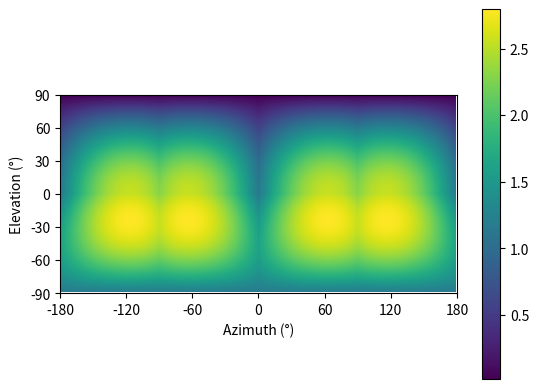

The matplotlib source for this figure:
########################################################################################################################
#
# @file: solar_cell_performance.py
# @details: Calculates the solar cell power with regards to azimuth angle, elevation angle and temperature.
#
########################################################################################################################

import numpy as np
import matplotlib.pyplot as plt
import argparse

# --------------------------------------------------------------------------------------------------------- Constants --
# The solar power density in space, according to standardized AM0 spectrum. In W/m^2.
POWER_DENSITY_AM0 = 1366.1

# The following variables can be changed, in order to adjust the simulation.
# --------------------------------------------------------------------------------------------- Solar Cell Properties --

# The solar cell area (in m^2) on the different cubesat faces. Negative areas indicate that the areas point into
# negative directions.
# @formatter:off
solar_cell_area = np.array(
    [    # X            # Y        # Z
        [32e-4,         0,          0       ],     # X+
        [-32e-4,        0,          0       ],     # X-
        [0,             64e-4,      0       ],     # Y+
        [0,             -64e-4,     0       ],     # Y-
        [0,             0,          32e-4   ],     # Z+
        [0,             0,          0       ]      # Z-
    ],
    dtype=np.double
)
# @formatter:on

# Solar cell efficiency
n = 0.284
# Solar cell voltage at maximum power point (Volt)
v_op = 2.343
# Solar cell current at maximum power point (Ampere)
i_op = 0.50157
# The reference temperature the maximum power values refer to(°C)
t_op = 28

# Temperature gradient of the optimum power voltage. (mV/°C)
v_op_temp_grad = -6.8
# Temperature gradient of the optimum power current. (mA/°C)
i_op_temp_grad = 0.20

# The temperature of the solar cells. (Celsius)
solar_cell_temp = 60

# --------------------------------------------------------------------------------------------- Simulation Properties --

# The step size of the simulation (degree)
step_size = 1


# --------------------------------------------------------------------------------------------------------- Functions --
def get_rotation_matrix_azimuth(angle):
    """
    Rotates the object around the azimuth axis (z-axis) by the given angle.
    :param object: The object that shall be rotated.
    :param angle: The angle in radian.
    :return: A rotated object.
    """
    # @formatter:off
    return np.array(
        [[np.cos(angle),    -1 * np.sin(angle),     0],
         [np.sin(angle),    np.cos(angle),          0],
         [0,                0,                      1]],
        dtype=np.double).T
    # @formatter:on


def get_rotation_matrix_elevation(angle):
    """
    Rotates the object around the elevation axis (y-axis) by the given angle.
    :param object: The object that shall be rotated.
    :param angle: The angle in radian.
    :return: A rotated object.
    """
    return np.array(
        [[np.cos(angle), 0, np.sin(angle)],
         [0, 1, 0],
         [-1 * np.sin(angle), 0, np.cos(angle)]], dtype=np.double).T


# -------------------------------------------------------------------------------------------------------------- Main --
def main(out_file: str):
    # Construct the azimuth/elevation ranges.
    azimuth_degrees = np.arange(start=-179, stop=180, step=step_size, dtype=np.int32)
    elevation_degrees = np.arange(start=-89, stop=90, step=step_size, dtype=np.int32)
    azimuth_radians = azimuth_degrees * np.pi / 180
    elevation_radians = elevation_degrees * np.pi / 180

    # Calculate the temperature gradient factor. This is the factor by which the efficiency drops due to temperature
    # degradation.
    optimum_power = v_op * i_op
    degraded_optimum_power = (v_op + (v_op_temp_grad / 1000.0 * (solar_cell_temp - t_op))) * (i_op + (
            i_op_temp_grad / 1000.0 * (solar_cell_temp - t_op)))
    temperature_gradient_factor = degraded_optimum_power / optimum_power

    # The vector that points to the sun. Unrotated (i.e. elevation and azimuth is zero ) it points into X+ direction.
    sun_vector = np.array([1.0, 0, 0])
    power = np.zeros((len(azimuth_radians), len(elevation_radians)), dtype=np.double)
    for azimuth_idx, azimuth in enumerate(azimuth_radians):
        for elevation_idx, elevation in enumerate(elevation_radians):
            # Rotate the sun vector.
            rotated_sun_vector = get_rotation_matrix_azimuth(azimuth) @ get_rotation_matrix_elevation(
                elevation) @ sun_vector

            # Project the area vector onto the rotated sun vector.
            projected_solar_cell_area = np.dot(solar_cell_area, rotated_sun_vector)

            # Negative values indicate, that the area is completely shaded. Remove those entries.
            projected_solar_cell_area[projected_solar_cell_area < 0.0] = 0.0

            # Sum up the areas.
            solar_cell_area_sum = projected_solar_cell_area.sum()

            # Calculate the power.
            power[
                azimuth_idx, elevation_idx] = solar_cell_area_sum * POWER_DENSITY_AM0 * n * temperature_gradient_factor

    # Calculate min, max and mean
    min = power.min()
    max = power.max()
    mean = power.mean()

    print("Minimum: %f" % min)
    print("Maximum: %f" % max)
    print("Mean: %f" % mean)

    # Construct the plot
    fig, ax = plt.subplots()
    im = ax.imshow(power.T)
    im.set_extent((-179, 179, -89, 89))
    ax.set_xlabel("Azimuth (°)")
    ax.set_ylabel("Elevation (°)")
    cbar = ax.figure.colorbar(im, ax=ax)
    cbar.ax.set_ylabel("", rotation=-90, va='bottom')
    plt.xticks(range(-180, 181, 60))
    plt.yticks(range(-90, 91, 30))
    plt.savefig(out_file, format='svg')

    print("Simulation finished")


# ------------------------------------------------------------------------------------------------------- Entry Point --
if __name__ == '__main__':
    parser = argparse.ArgumentParser()
    parser.add_argument("-file", help="The output file", default="out.svg")
    args = parser.parse_args()
    main(args.file)
